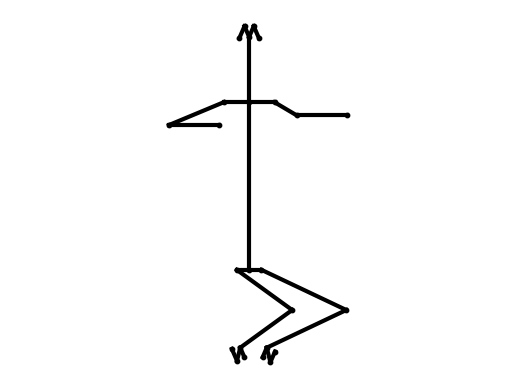

The matplotlib source for this figure: (Note: this script raises an exception after producing the figure.)
import collections
import math
import numpy as np
import copy
import random
import matplotlib.pyplot as plt
import os

PI = math.pi/180



class Draw:
    def __init__(self):
        self.x = [0 for i in range(25)]
        self.y = [0 for i in range(25)]
        self.e = [
            [0,1],
            [1,2],
            [2,3],
            [3,4],
            [1,5],
            [5,6],
            [6,7],
            [0,15],
            [15,17],
            [0,16],
            [16,18],
            [1,8],
            [8,9],
            [9,10],
            [10,11],
            [11,22],
            [22,23],
            [11,24],
            [8,12],
            [12,13],
            [13,14],
            [14,21],
            [14,19],
            [19,20]
        ]


    def draw_line(self,u,v):

        x = self.x
        y = self.y
        # if x[u]!=0 and x[v]!=0:
        x_list = [x[u],x[v]]
        y_list = [y[u],y[v]]

        ax = plt.gca()
        # plt.axis('equal')
        plt.xticks([])
        plt.yticks([])
        frame = plt.gca()
        frame.axes.get_yaxis().set_visible(False)
        frame.axes.get_xaxis().set_visible(False)
        ax.plot(x_list, y_list, color='black', linewidth=3)

    def draw_point(self):
        x = self.x
        y = self.y

        x_list = []
        y_list = []
        plt.axis('equal')
        ax = plt.gca()
        ax.spines['top'].set_visible(False)
        ax.spines['right'].set_visible(False)
        ax.spines['bottom'].set_visible(False)
        ax.spines['left'].set_visible(False)
        ct = 0
        for i,j in zip(x,y):
            # if i!=0 and j!=0:
            x_list.append(i)
            y_list.append(j)    
            # plt.annotate(str(ct), xy=(i,j), xytext=(0, 0), textcoords='offset points')      
            ct += 1
        ax.scatter(x_list, y_list, c='black', s=10)

    def draw_pic(self,file):
        self.draw_point()

        for u,v in self.e:
            self.draw_line(u,v)
        # plt.show()
        savePath = os.getcwd() + "\\" + "test\\" + file.split('\\')[-1].strip(".json") + ".png"
        plt.savefig(savePath, format='png', dpi=300)
        # plt.save(file.strip('.json')[-5:] + ".png")
        plt.clf()

def rand():
    while True:
        res = random.randint(8,10)
        yield res

def rand2(up,low):
    while True:
        res = random.randint(up,low)
        yield res

class Parser:
    def __init__(self):
        self.c = [[1,2],[1,5],[1,8],[1,0],[0,15],[0,16],[15,17],[16,18],[2,3],[3,4],[5,6],[6,7],[8,9],[9,10],[10,11],[11,24],[11,22],[22,23],[8,12],[12,13],[13,14],[14,21],[14,19],[19,20]]
        self.g = collections.defaultdict(set)
        for u,v in self.c:
            self.g[u].add(v)
            self.g[v].add(u)

        self.rand = rand()
        self.randangle = rand2(10,30)

        self.matrix = {
            'x': lambda angle: [[1,0,0],[0,math.cos(angle),-math.sin(angle)],[0,math.sin(angle),math.cos(angle)]],
            'y': lambda angle: [[math.cos(angle),0,math.sin(angle)],[0,1,0],[-math.sin(angle),0,math.cos(angle)]],
            'z': lambda angle: [[math.cos(angle),-math.sin(angle),0],[math.sin(angle),math.cos(angle),0],[0,0,1]],
        }


        self.scheme = collections.defaultdict(list)

        self.scheme[(1,8)] = [['y',180]]
        self.scheme[(1,5)] = [['y',270]]
        self.scheme[(1,2)] = [['y',90]]
        self.scheme[(1,0)] = [['y',0]]

        self.scheme[(2,3)] = [['y',120]]
        self.scheme[(3,4)] = [['x',-90]]

        self.scheme[(5,6)] = [['y',210]]
        self.scheme[(6,7)] = [['x',-90]]

        self.scheme[(8,9)] = [['y',90]]
        self.scheme[(9,10)] = [['y',180]]
        self.scheme[(10,11)] = [['y',180]]
        self.scheme[(11,24)] = [['y',225]]
        self.scheme[(11,22)] = [['y',150]]
        self.scheme[(22,23)] = [['y',45]]

        self.scheme[(8,12)] = [['y',270]]
        self.scheme[(12,13)] = [['y',180]]
        self.scheme[(13,14)] = [['y',180]]
        self.scheme[(14,19)] = [['y',210]]
        self.scheme[(14,21)] = [['y',135]]
        self.scheme[(19,20)] = [['y',315]]   

        self.scheme[(0,16)] = [['y',315]]
        self.scheme[(16,18)] = [['y',225]]
        self.scheme[(0,15)] = [['y',45]]
        self.scheme[(15,17)] = [['y',135]]


        self.leng = collections.defaultdict(int)

        self.leng[(0,1)] = 39
        self.leng[(1,8)] = 100

        self.leng[(9,10)] = 64
        self.leng[(12,13)] = 64

        self.leng[(10,11)] = 60
        self.leng[(13,14)] = 60

        self.leng[(8,9)] = 17
        self.leng[(8,12)] = 17

        self.leng[(1,2)] = 35
        self.leng[(1,5)] = 35

        self.leng[(2,3)] = 42
        self.leng[(5,6)] = 42

        self.leng[(3,4)] = 40
        self.leng[(6,7)] = 40




        copyscheme = copy.deepcopy(self.scheme)
        copyleng = copy.deepcopy(self.leng)

        for key in self.leng:
            copyleng[(key[1],key[0])] = self.leng[key]

        for key in self.scheme:
            copyscheme[(key[1],key[0])] = self.scheme[key]

        self.leng = copyleng
        self.scheme = copyscheme




    def _norm(self,vec):
        return math.sqrt(sum(i**2 for i in vec))

    def _add(self,N,vec):
        return [x+y for x,y in zip(N,vec)]


    def _rotate(self,axis,angle,node):
        res =  np.dot(np.array(self.matrix[axis](angle)),np.array(node).reshape(3,1))
        return list([float(i) for i in res])

    def _perform(self,seg,scheme):
        self.scheme[seg].extend(scheme)
        self.scheme[(seg[1],seg[0])].extend(scheme)
        # print(self.scheme[seg])

    def _generate(self):
        visited = set()
        state = collections.defaultdict(list)
        state[1] = [0,0,0]
        def dfs(n):
            visited.add(n)
            for nei in self.g[n]:
                if nei not in visited:
                    dist = self.leng[(nei,n)]
                    if dist == 0:
                        dist = next(self.rand)

                    node = [0,0,dist]
                    sequens = self.scheme[(nei,n)]
                    for tmp in sequens:
                        axis,angle = tmp
                        node = list(self._rotate(axis,angle*PI,node))

                    state[nei] = self._add(node,state[n])

                    dfs(nei)


        dfs(1)
        return state


    def _project(self,angle,node):
        # Only consider horithontal
        x,y,z = node
        A = math.sin(angle)
        B = -math.cos(angle)
        C = 0
        D = 0

        xp = ((B**2 + C**2)*x - A*(B*y+C*z+D))/(A**2+B**2+C**2)
        yp = ((A**2 + C**2)*y - B*(A*x+C*z+D))/(A**2+B**2+C**2)
        zp = ((A**2 + B**2)*z - C*(A*x+B*y+D))/(A**2+B**2+C**2)

        return [xp,yp,zp]

    def action_set(self):
        actions = collections.defaultdict()
        actions['leg_curve'] = lambda i,j :[[(9,10),[['x',i],['z',-j]]],[(12,13),[['x',i],['z',j]]],[(10,11),[['x',-i],['z',-j]]],[(13,14),[['x',-i],['z',j]]]]
        actions['hug'] = lambda i,j :[[(2,3),[['x',i]]],[(5,6),[['x',i]]]]
        
        return actions

rand_view = rand2(30,80)
if __name__ == "__main__":
    vec = [1,2,3]
    
    k = 20

    for _ in range(100):
        i = next(rand_view)

        for j in range(60,320,10):
            p = Parser()
            actions = p.action_set()
            leg_curve = actions['leg_curve']
            hug = actions['hug']
            for seg,schemes in leg_curve(i,k):
                p._perform(seg,schemes)
            for seg,scheme in hug(i,k):
                p._perform(seg,schemes)

            state = p._generate()

            d = Draw()
            angle = j*PI
            for key in state:
                cor = p._project(angle,state[key])
                d.x[key] = cor[1]
                d.y[key] = cor[2]

            d.draw_pic("first_test"+str(j)+ '-' +str(_))

    
